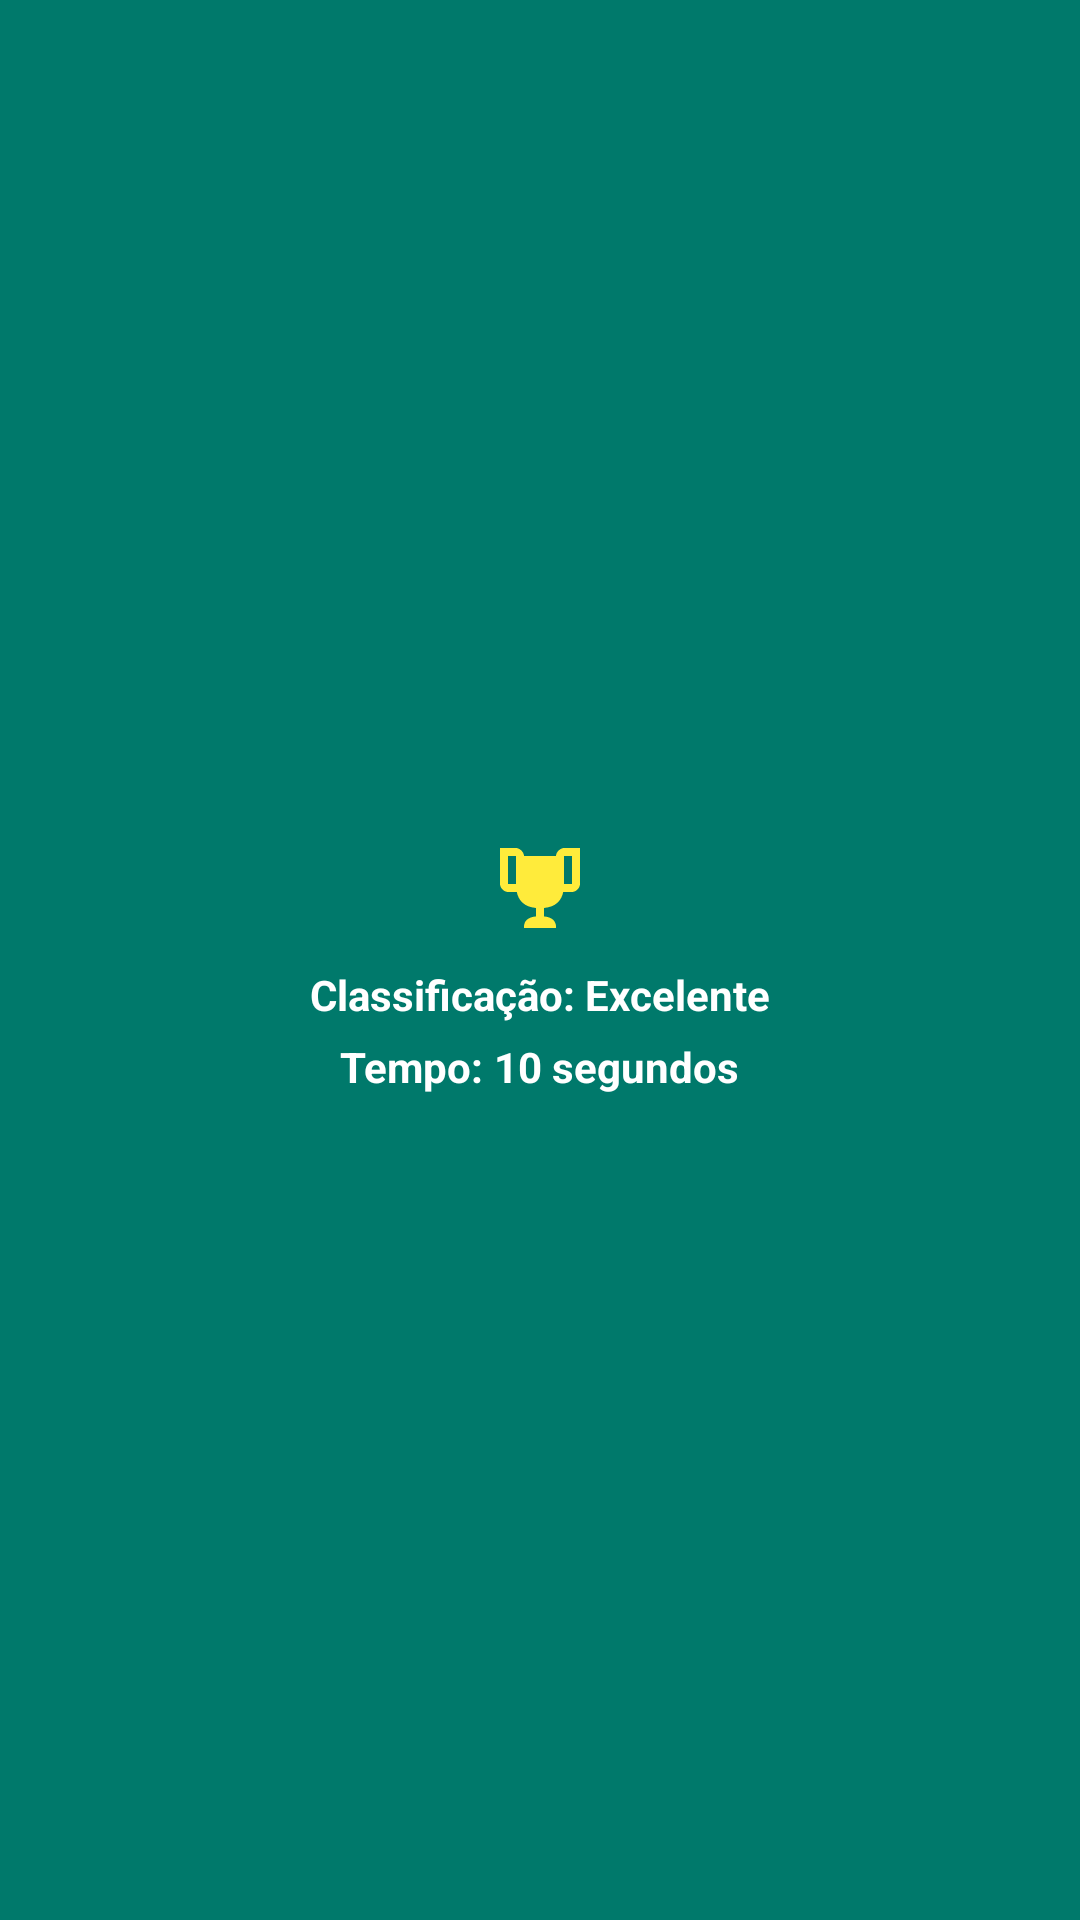

Write the Android layout XML for this screen, with the resource values it uses.
<!-- AndroidManifest.xml: application theme AppTheme -->
<!-- res/layout/alert_treinamento.xml -->
<?xml version="1.0" encoding="utf-8"?>
<LinearLayout xmlns:android="http://schemas.android.com/apk/res/android"
    android:layout_width="match_parent"
    android:layout_height="match_parent"
    android:orientation="vertical"
    android:gravity="center"
    android:background="@color/colorPrimaryDark">

    <ImageView
        android:id="@+id/imvTrofeu"
        android:layout_width="wrap_content"
        android:layout_height="wrap_content"
        android:src="@drawable/trofeu_ouro_large"
        android:layout_margin="5dp"/>

    <LinearLayout
        android:layout_width="wrap_content"
        android:layout_height="wrap_content"
        android:layout_margin="5dp">


        <TextView
            android:textStyle="bold"
            android:textColor="#fff"
            android:layout_width="wrap_content"
            android:layout_height="wrap_content"
            android:text="Classificação: " />

        <TextView
            android:id="@+id/txtPontuacaoAlert"
            android:textStyle="bold"
            android:textColor="#fff"
            android:layout_width="wrap_content"
            android:layout_height="wrap_content"
            android:text="Excelente" />
    </LinearLayout>


    <LinearLayout

        android:layout_width="wrap_content"
        android:layout_height="wrap_content">

        <TextView
            android:textStyle="bold"
            android:textColor="#fff"
            android:layout_width="wrap_content"
            android:layout_height="wrap_content"
            android:text="Tempo: " />

        <TextView
            android:id="@+id/txtTempo"
            android:textStyle="bold"
            android:textColor="#fff"
            android:layout_width="wrap_content"
            android:layout_height="wrap_content"
            android:text="10 segundos" />
    </LinearLayout>
</LinearLayout>
<!-- resources referenced by this layout -->
<resources>
  <color name="colorPrimaryDark">#00796B</color>
  <!-- drawable trofeu_ouro_large (drawable) -->
  <vector xmlns:android="http://schemas.android.com/apk/res/android"
      android:height="32dp"
      android:width="32dp"
      android:viewportWidth="24"
      android:viewportHeight="24">
      <path
          android:fillColor="#FFEB3B"
          android:pathData="M20.2,2H19.5H18C17.1,2 16,3 16,4H8C8,3 6.9,2 6,2H4.5H3.8H2V11C2,12 3,13 4,13H6.2C6.6,15 7.9,16.7 11,17V19.1C8.8,19.3 8,20.4 8,21.7V22H16V21.7C16,20.4 15.2,19.3 13,19.1V17C16.1,16.7 17.4,15 17.8,13H20C21,13 22,12 22,11V2H20.2M4,11V4H6V6V11C5.1,11 4.3,11 4,11M20,11C19.7,11 18.9,11 18,11V6V4H20V11Z" />
  </vector>
  <style name="AppTheme" parent="Theme.AppCompat.Light.DarkActionBar">
          
          <item name="colorPrimary">@color/colorPrimary</item>
          <item name="colorPrimaryDark">@color/colorPrimaryDark</item>
          <item name="colorAccent">@color/colorAccent</item>
          <item name="android:colorBackground">@color/corFundo</item>
      </style>
  <color name="colorPrimary">#00796B</color>
  <color name="colorAccent">#00796B</color>
  <color name="corFundo">#e1eceb</color>
</resources>
